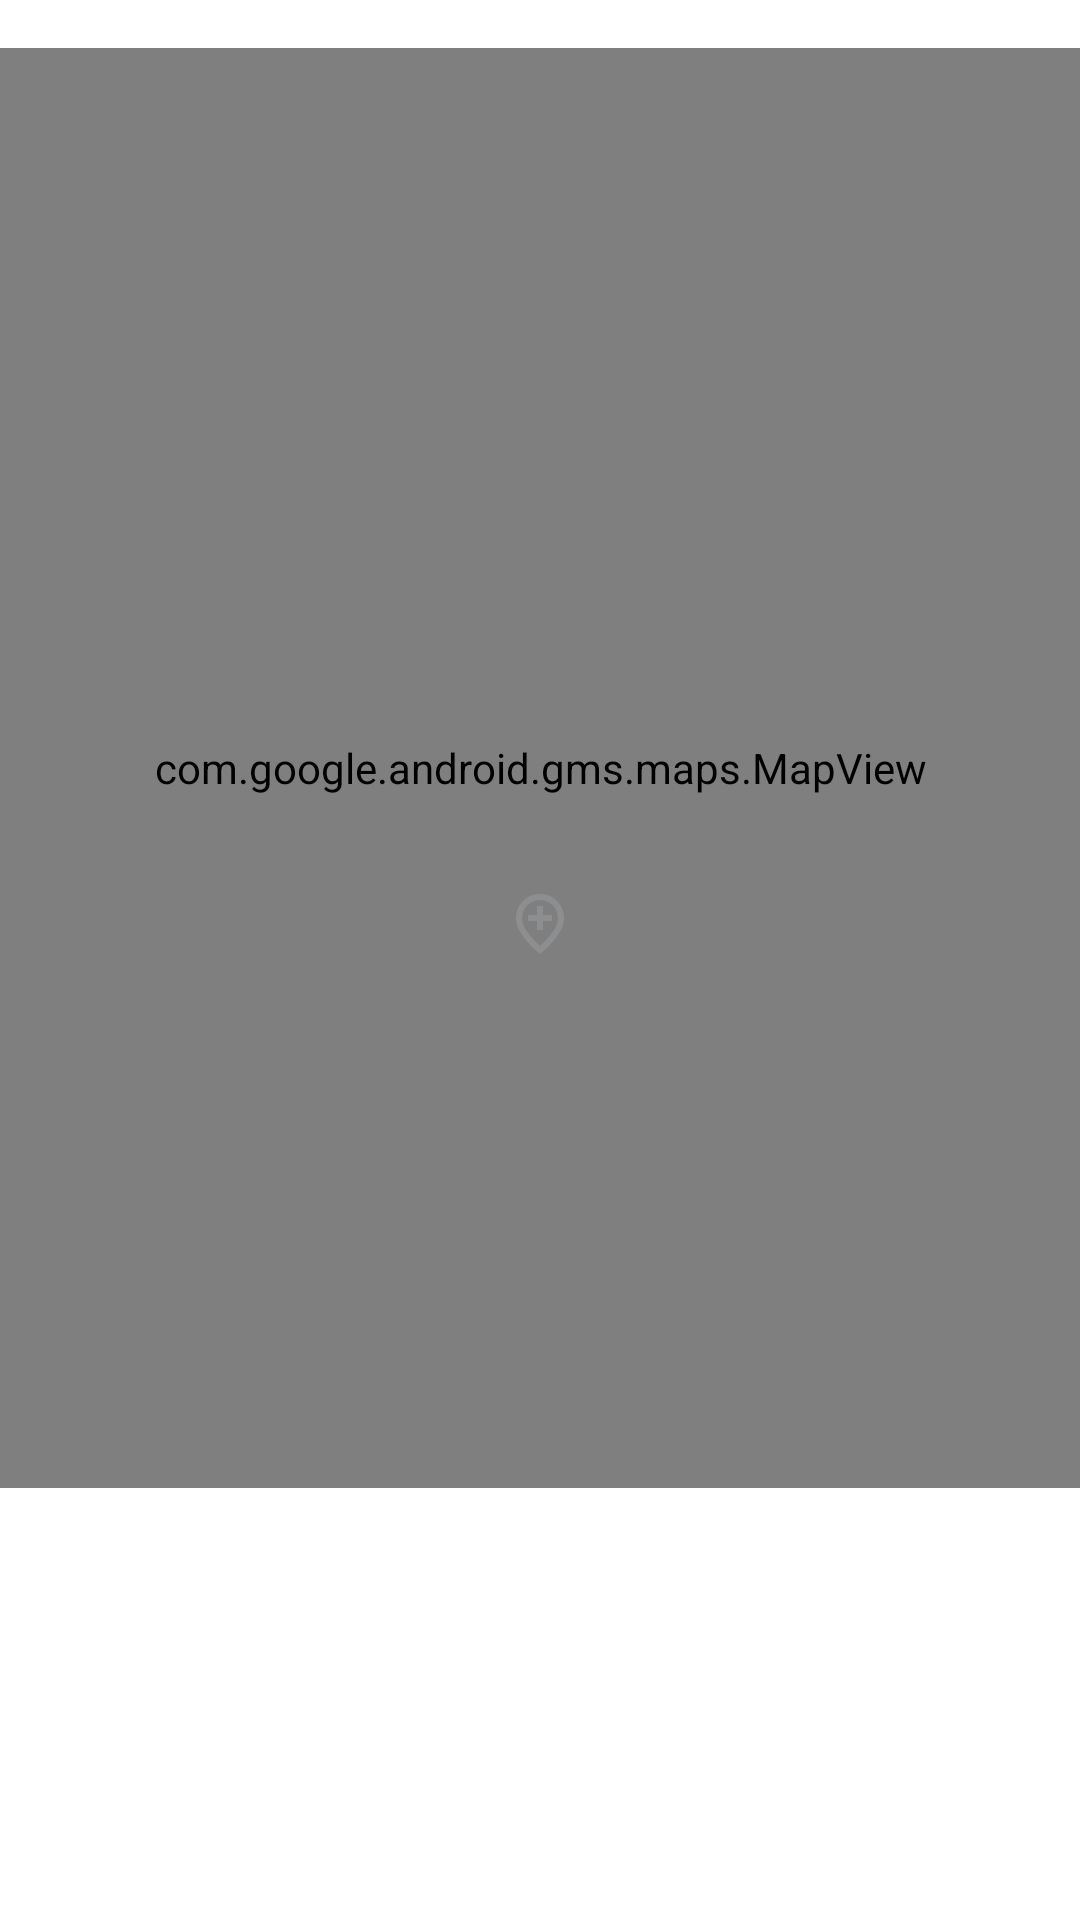

Layout XML and referenced resources for this Android screen:
<!-- AndroidManifest.xml: application theme AppTheme -->
<!-- res/layout/add_location_picker.xml -->
<?xml version="1.0" encoding="utf-8"?>
<FrameLayout xmlns:android="http://schemas.android.com/apk/res/android"
    android:layout_width="match_parent"
    android:layout_height="wrap_content">

    <com.google.android.gms.maps.MapView
        android:id="@+id/mapLocationPicker"
        android:layout_width="match_parent"
        android:layout_height="480dp"
        android:layout_marginTop="16dp"
        android:layout_marginBottom="16dp" />

    <ImageView
        android:layout_width="wrap_content"
        android:layout_height="wrap_content"
        android:layout_gravity="center"
        android:src="@drawable/ic_gps_24"
        android:tint="@color/gray_t_2" />

</FrameLayout>
<!-- resources referenced by this layout -->
<resources>
  <color name="gray_t_2">#99e9ecef</color>
  <!-- drawable ic_gps_24 (drawable) -->
  <?xml version="1.0" encoding="utf-8"?>
  <vector xmlns:android="http://schemas.android.com/apk/res/android"
      android:width="24dp"
      android:height="48dp"
      android:viewportWidth="24"
      android:viewportHeight="48">
  
      <group>
          <path
              android:fillType="evenOdd"
              android:pathData="M 24 24 L 24 0 L 0 0 L 0 24 L 0 48 L 24 48 L 24 24 Z" />
          <path
              android:fillColor="#000000"
              android:pathData="M 13 6 L 13 9 L 16 9 L 16 11 L 13 11 L 13 14 L 11 14 L 11 11 L 8 11 L 8 9 L 11 9 L 11 6 L 13 6 Z M 18 10.2 C 18 6.57 15.35 4 12 4 C 8.65 4 6 6.57 6 10.2 C 6 12.54 7.95 15.64 12 19.34 C 16.05 15.64 18 12.54 18 10.2 Z M 12 2 C 16.2 2 20 5.22 20 10.2 C 20 13.52 17.33 17.45 12 22 C 6.67 17.45 4 13.52 4 10.2 C 4 5.22 7.8 2 12 2 Z" />
      </group>
  </vector>
  <style name="AppTheme" parent="Theme.MaterialComponents.Light.NoActionBar">
          <item name="colorPrimary">@color/blue_7</item>
          <item name="colorPrimaryDark">@color/blue_9</item>
          <item name="colorAccent">@color/blue_5</item>
  
          <item name="android:statusBarColor">@color/gray_2</item>
          <item name="android:windowLightStatusBar">true</item>
      </style>
  <color name="gray_2">#e9ecef</color>
</resources>
